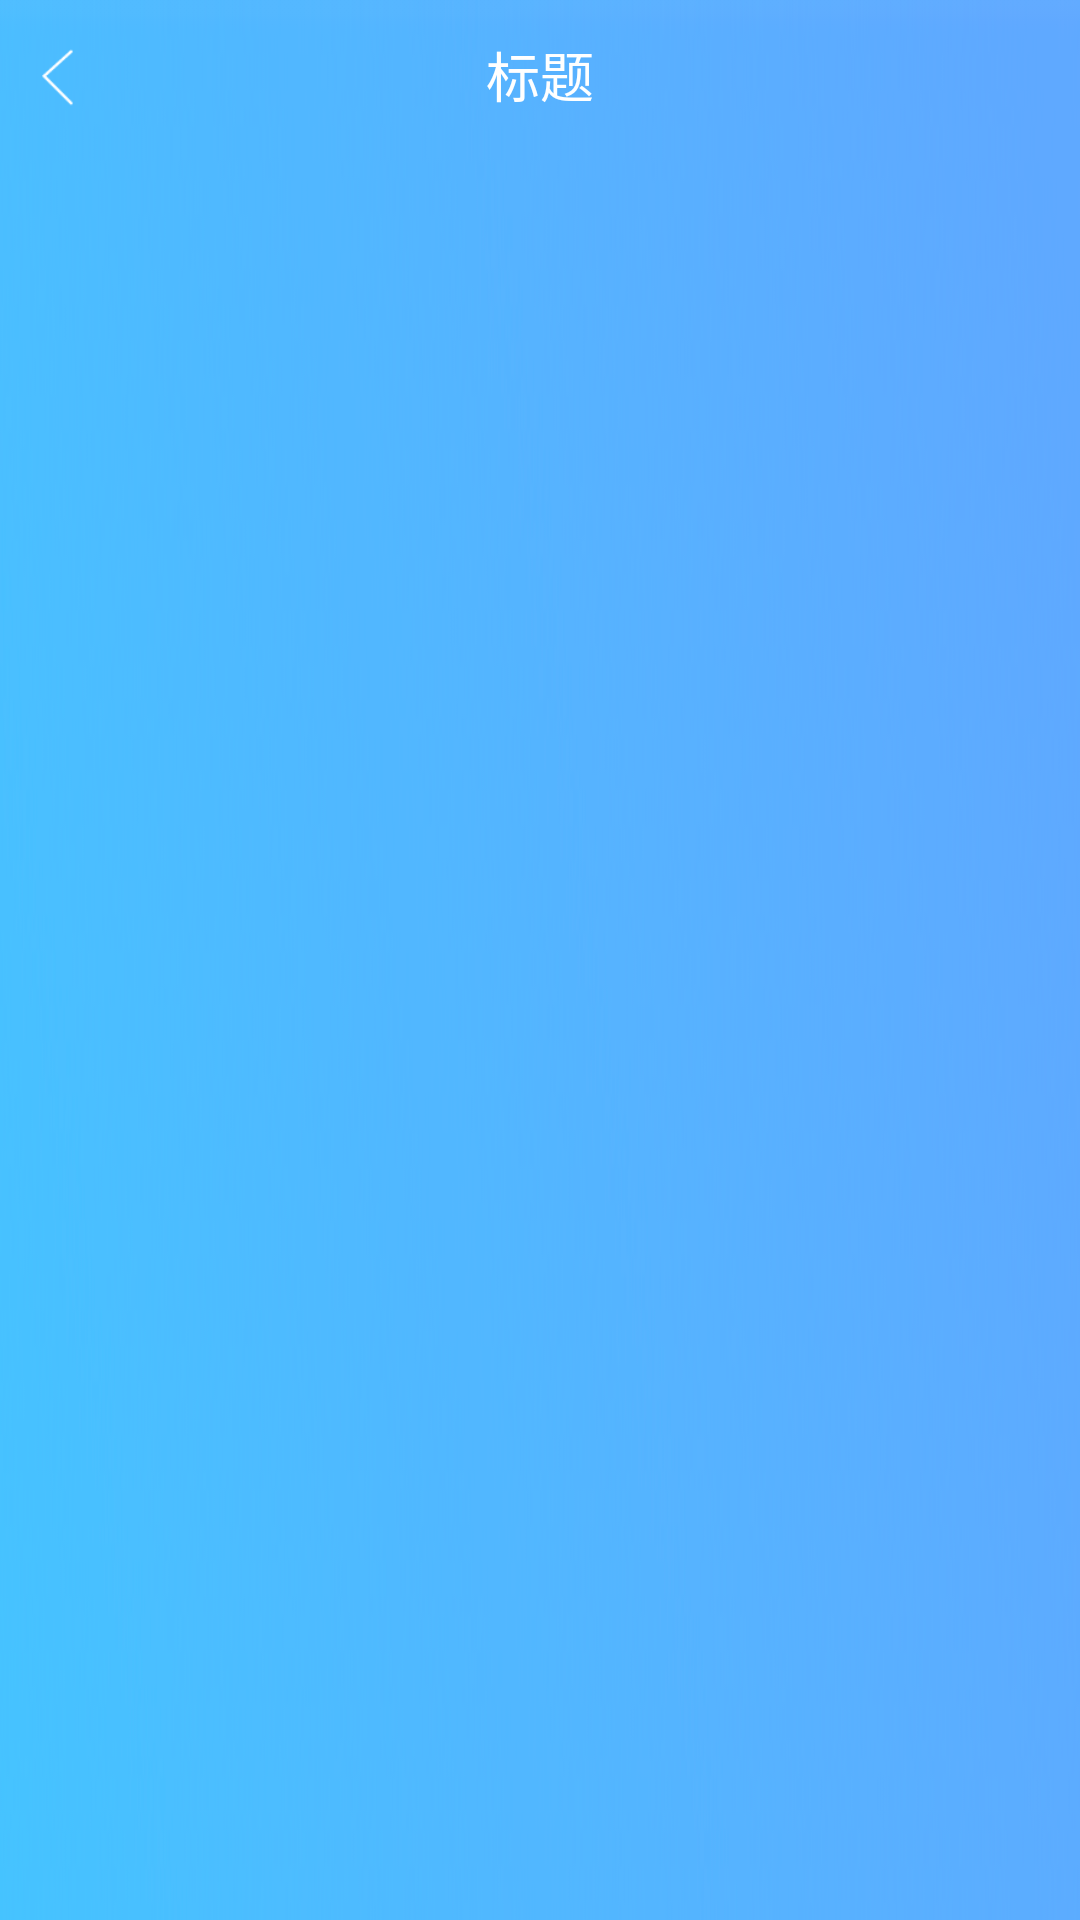

Write the Android layout XML for this screen, with the resource values it uses.
<!-- AndroidManifest.xml: application theme AppTheme -->
<!-- res/layout/layout_top_bar.xml -->
<?xml version="1.0" encoding="utf-8"?>
<RelativeLayout xmlns:android="http://schemas.android.com/apk/res/android"
    xmlns:tools="http://schemas.android.com/tools"
    android:id="@+id/layout_top_bar"
    android:layout_width="match_parent"
    android:layout_height="50dp"
    android:background="@mipmap/bg_gradient_1"
    android:orientation="vertical">

    <RelativeLayout
        android:layout_width="match_parent"
        android:layout_height="50dp">

        <ImageView
            android:id="@+id/iv_back"
            android:layout_width="50dp"
            android:layout_height="50dp"
            android:layout_alignParentLeft="true"
            android:layout_alignParentBottom="true"
            android:layout_gravity="left|center_vertical"
            android:layout_marginBottom="0dp"
            android:padding="12dp"
            android:src="@mipmap/ic_back" />

        <TextView
            android:id="@+id/tv_title"
            android:layout_width="280dp"
            android:layout_height="wrap_content"
            android:layout_centerInParent="true"
            android:layout_centerVertical="true"
            android:layout_gravity="center"
            android:ellipsize="end"
            android:gravity="center"
            android:maxLines="1"
            android:text="标题"
            android:textColor="@color/white"
            android:textSize="18sp" />

        <FrameLayout
            android:id="@+id/fl_right"
            android:layout_width="wrap_content"
            android:layout_height="50dp"
            android:layout_alignParentRight="true"
            android:layout_gravity="end">

            <ImageView
                android:id="@+id/iv_right"
                android:layout_width="50dp"
                android:layout_height="50dp"
                android:layout_gravity="right"
                android:paddingLeft="7dp"
                android:paddingTop="14dp"
                android:paddingBottom="14dp"
                android:src="@mipmap/ic_back_home"
                android:visibility="gone"
                tools:visibility="visible" />

            <TextView
                android:id="@+id/tv_right"
                android:layout_width="wrap_content"
                android:layout_height="50dp"
                android:gravity="center"
                android:paddingRight="10dp"
                android:text="右边按钮"
                android:textColor="@color/white"
                android:visibility="gone"
                tools:visibility="gone" />
        </FrameLayout>
    </RelativeLayout>


</RelativeLayout>
<!-- resources referenced by this layout -->
<resources>
  <color name="white">#ffffff</color>
  <!-- mipmap bg_gradient_1: png bitmap (mipmap-hdpi, 39278 bytes) -->
  <!-- mipmap ic_back: png bitmap (mipmap-hdpi, 586 bytes) -->
  <!-- mipmap ic_back_home: png bitmap (mipmap-hdpi, 638 bytes) -->
  <style name="AppTheme" parent="Theme.AppCompat.Light.DarkActionBar">
          
          <item name="colorPrimary">@color/colorPrimary</item>
          <item name="colorPrimaryDark">@color/colorPrimaryDark</item>
          <item name="colorAccent">@color/colorAccent</item>
      </style>
  <color name="colorPrimary">#0F96DA</color>
  <color name="colorPrimaryDark">#0c74a8</color>
  <color name="colorAccent">#0F96DA</color>
</resources>
